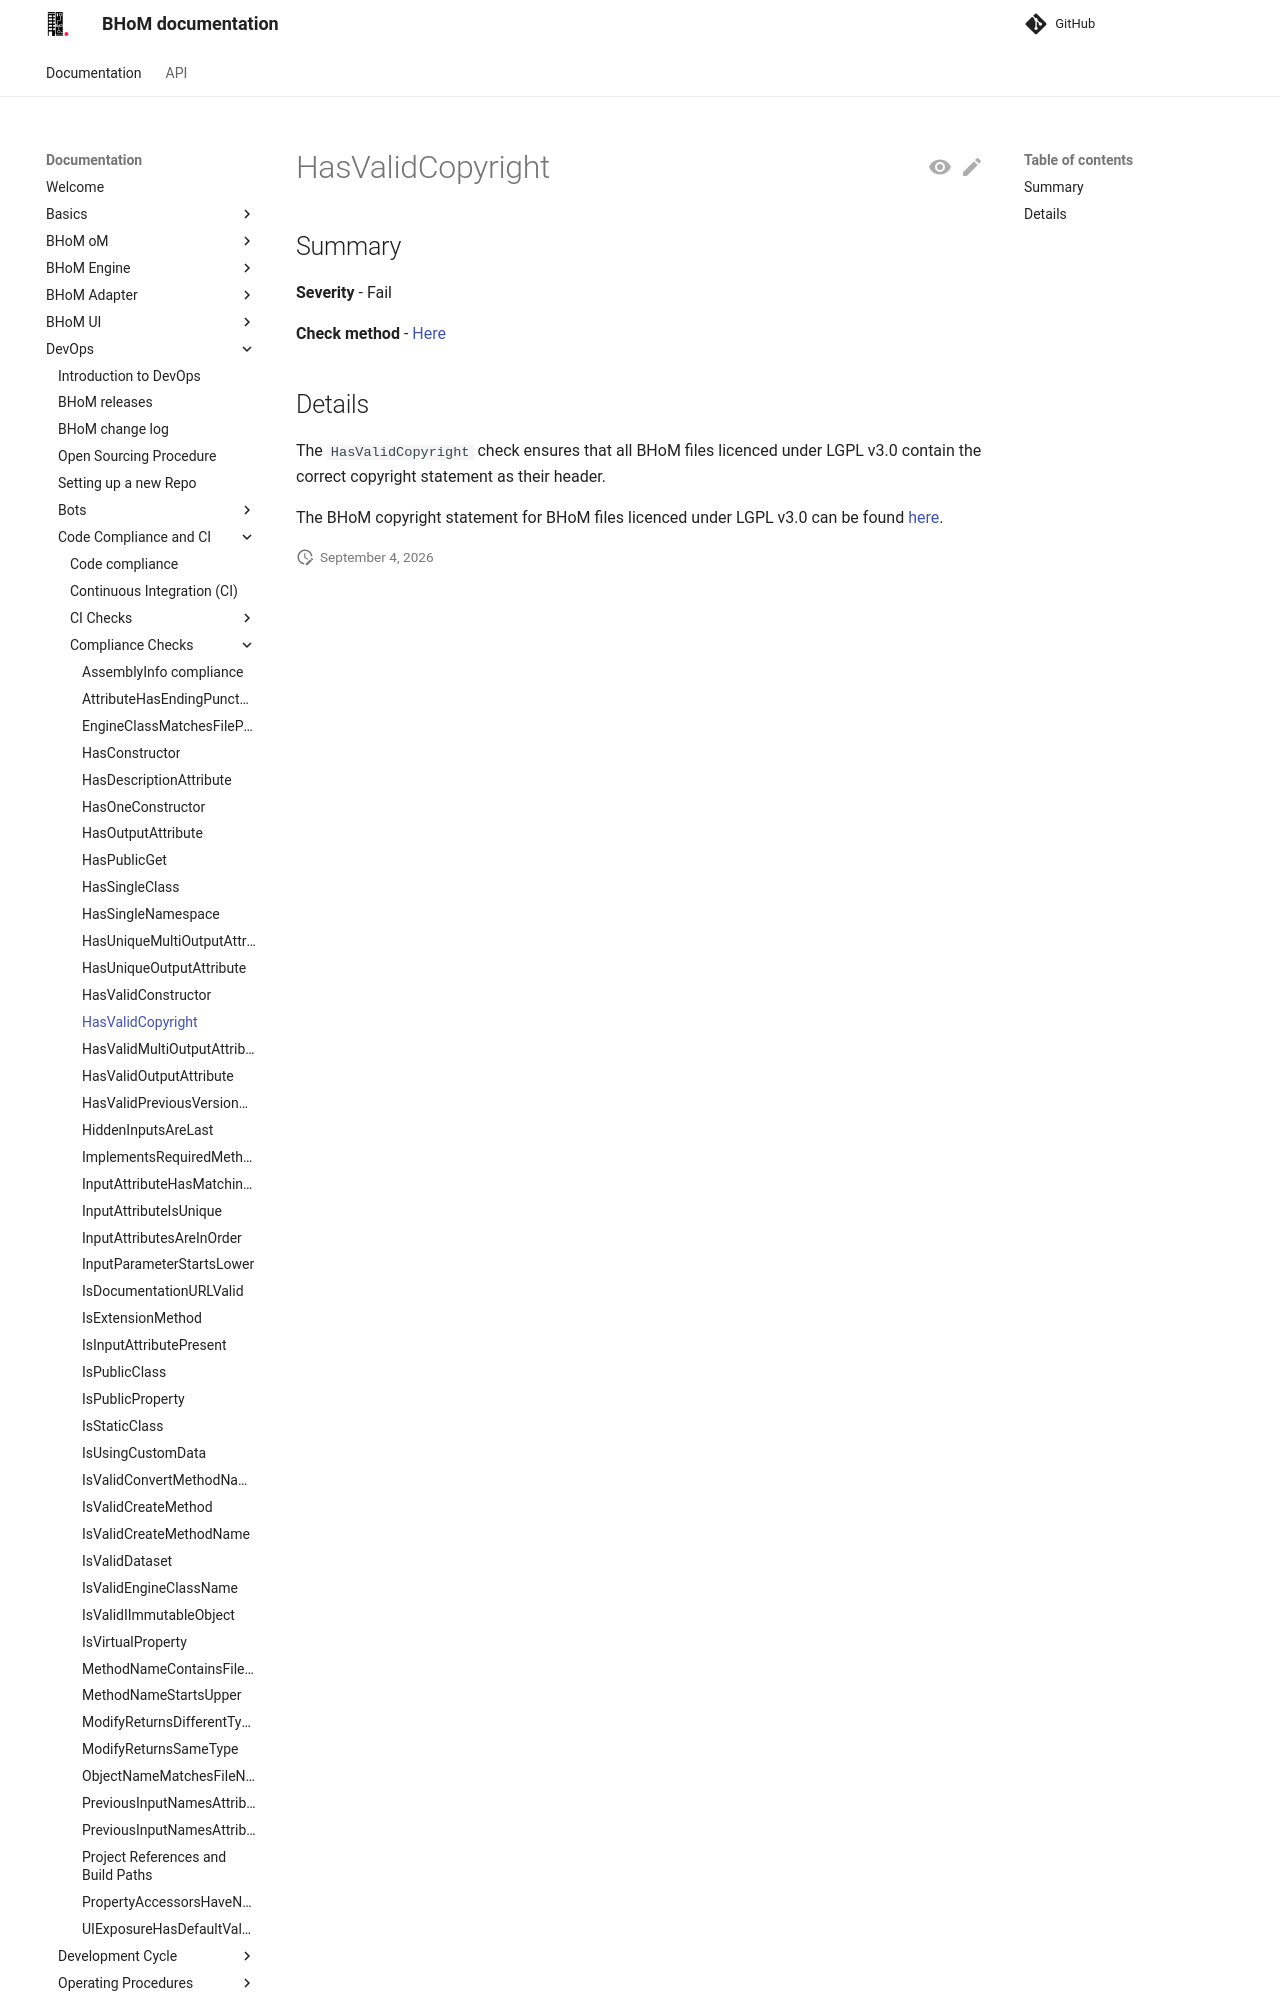

repository: BHoM/documentation · page: DevOps/Code Compliance and CI/Compliance Checks/HasValidCopyright/index.html · generator: mkdocs

## Summary

**Severity** - Fail

**Check method** - [Here](https://github.com/BHoM/Test_Toolkit/blob/master/CodeComplianceTest_Engine/Query/HasValidCopyright.cs)

## Details

The `HasValidCopyright` check ensures that all BHoM files licenced under LGPL v3.0 contain the correct copyright statement as their header.
